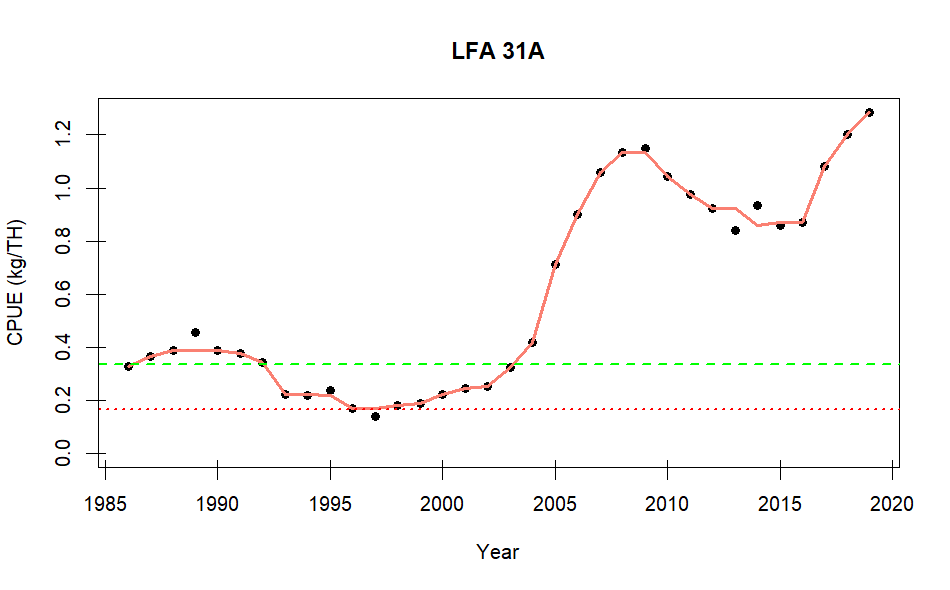

Values plotted in this chart, from the file beside it:
, YEAR, CPUE, running.median
1, 1986, 0.3271, 0.3271
2, 1987, 0.3666, 0.3666
3, 1988, 0.3885, 0.3885
4, 1989, 0.4558, 0.3892
5, 1990, 0.3892, 0.3892
6, 1991, 0.3764, 0.3764
7, 1992, 0.3454, 0.3454
8, 1993, 0.2239, 0.2239
9, 1994, 0.2214, 0.2239
10, 1995, 0.2371, 0.2214
11, 1996, 0.1694, 0.1694
12, 1997, 0.1426, 0.1694
13, 1998, 0.1824, 0.1824
14, 1999, 0.1892, 0.1892
15, 2000, 0.2224, 0.2224
16, 2001, 0.2461, 0.2461
17, 2002, 0.2542, 0.2542
18, 2003, 0.3267, 0.3267
19, 2004, 0.4183, 0.4183
20, 2005, 0.7128, 0.7128
21, 2006, 0.9016, 0.9016
22, 2007, 1.058, 1.058
23, 2008, 1.135, 1.135
24, 2009, 1.149, 1.135
25, 2010, 1.044, 1.044
26, 2011, 0.9751, 0.9751
27, 2012, 0.9238, 0.9238
28, 2013, 0.8393, 0.9238
29, 2014, 0.9338, 0.8581
30, 2015, 0.8581, 0.872
31, 2016, 0.872, 0.872
32, 2017, 1.082, 1.082
33, 2018, 1.201, 1.201
34, 2019, 1.286, 1.286
